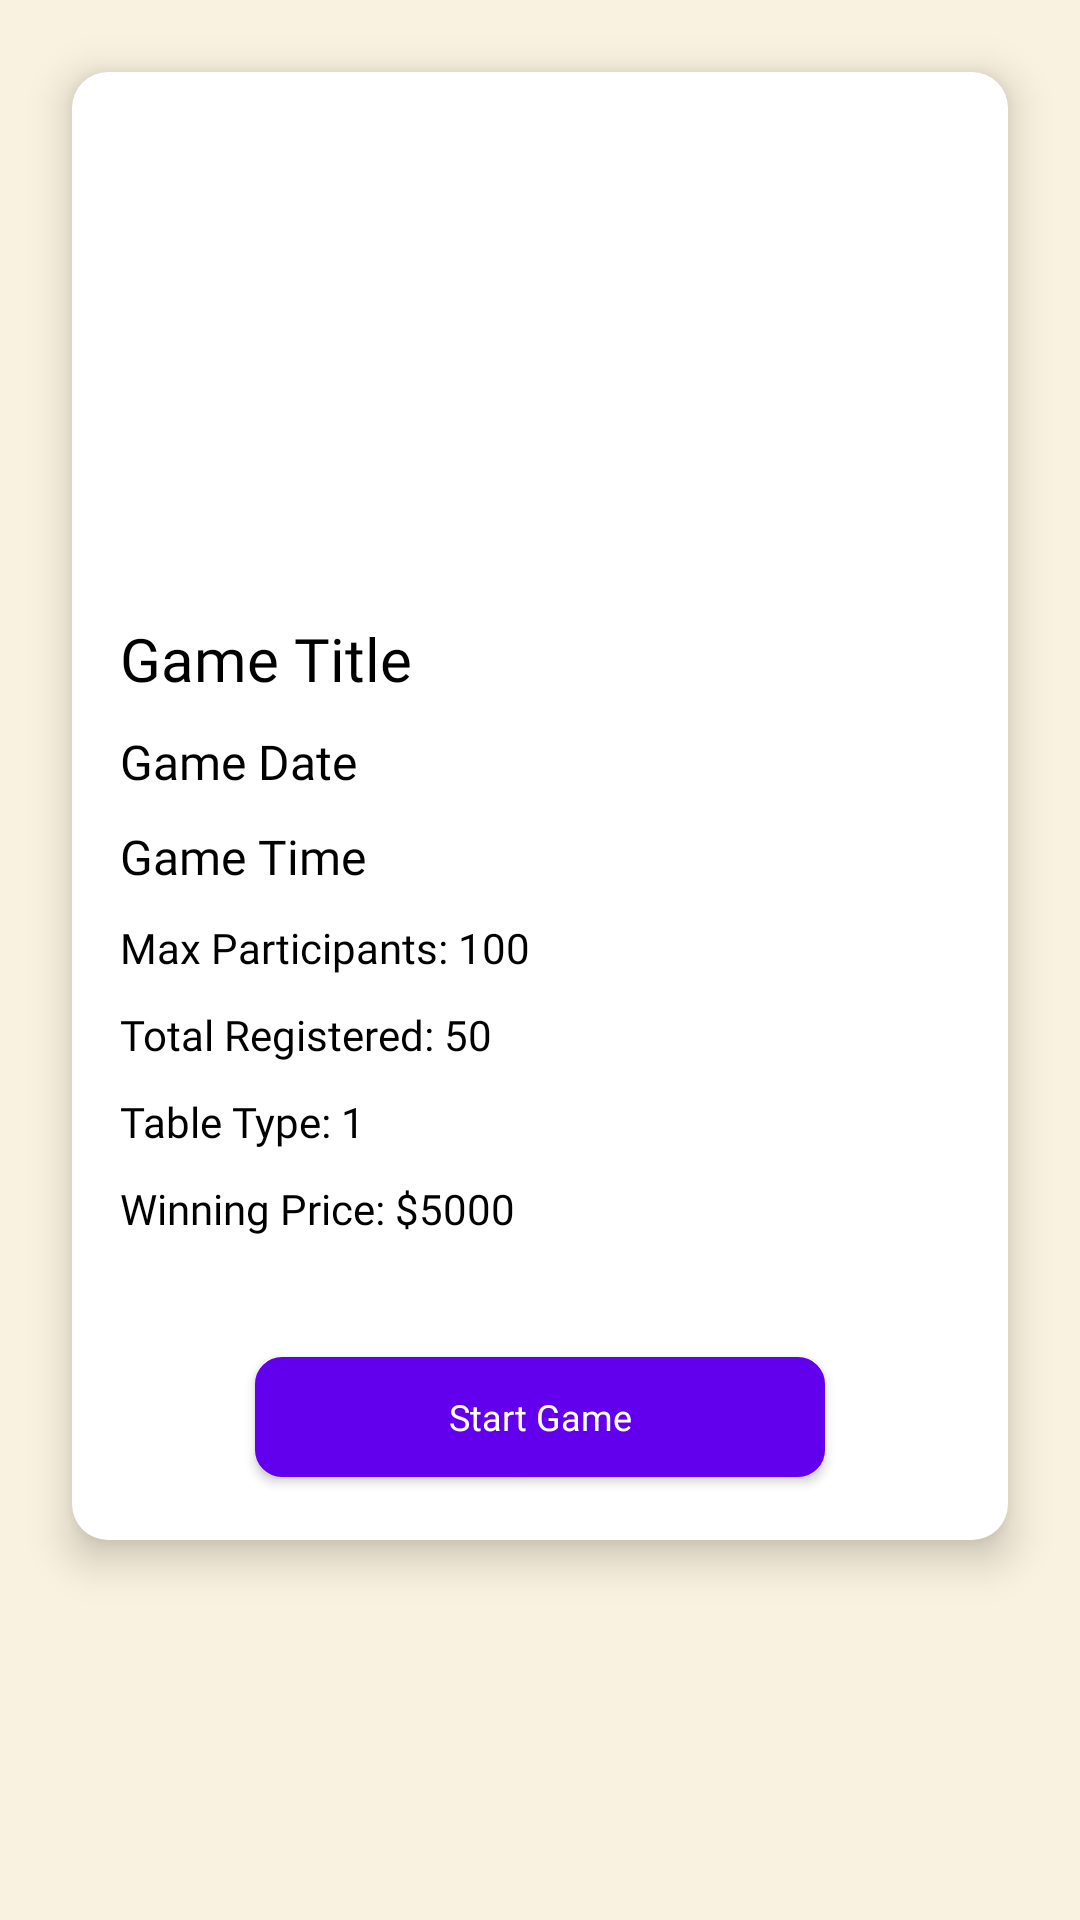

Write the Android layout XML for this screen, with the resource values it uses.
<!-- AndroidManifest.xml: application theme AppTheme -->
<!-- res/layout/fragment_game.xml -->
<?xml version="1.0" encoding="utf-8"?>
<RelativeLayout xmlns:android="http://schemas.android.com/apk/res/android"
    xmlns:tools="http://schemas.android.com/tools"
    android:layout_width="match_parent"
    android:layout_height="match_parent"
    android:background="@color/quiz_background">

    <RelativeLayout
        android:id="@+id/gameDetailsCard"
        android:layout_width="match_parent"
        android:layout_height="wrap_content"
        android:layout_margin="24dp"
        android:gravity="center_vertical"
        android:background="@drawable/card_background"
        android:padding="16dp"
        android:visibility="visible"
        android:elevation="8dp">

        
        <ImageView
            android:id="@+id/gameImage"
            android:layout_width="match_parent"
            android:layout_height="150dp"
            android:layout_centerHorizontal="true"
            android:layout_alignParentTop="true"
            android:layout_marginBottom="16dp" />

        
        <TextView
            android:id="@+id/gameTitle"
            android:layout_width="wrap_content"
            android:layout_height="wrap_content"
            android:text="Game Title"
            android:textColor="@color/black"
            android:textSize="20sp"
            android:fontFamily="@font/poppins_bold"
            android:layout_below="@id/gameImage"
            android:layout_alignParentStart="true"
            android:layout_marginBottom="10dp" />

        
        <TextView
            android:id="@+id/gameDate"
            android:layout_width="wrap_content"
            android:layout_height="wrap_content"
            android:text="Game Date"
            android:textColor="@color/black"
            android:textSize="16sp"
            android:fontFamily="@font/poppins"
            android:layout_below="@id/gameTitle"
            android:layout_alignParentStart="true"
            android:layout_marginBottom="10dp" />

        
        <TextView
            android:id="@+id/gameTime"
            android:layout_width="wrap_content"
            android:layout_height="wrap_content"
            android:text="Game Time"
            android:textColor="@color/black"
            android:textSize="16sp"
            android:fontFamily="@font/poppins"
            android:layout_below="@id/gameDate"
            android:layout_alignParentStart="true"
            android:layout_marginBottom="10dp" />

        
        <TextView
            android:id="@+id/maxParticipants"
            android:layout_width="wrap_content"
            android:layout_height="wrap_content"
            android:text="Max Participants: 100"
            android:textColor="@color/black"
            android:textSize="14sp"
            android:fontFamily="@font/poppins"
            android:layout_below="@id/gameTime"
            android:layout_alignParentStart="true"
            android:layout_marginBottom="10dp" />

        
        <TextView
            android:id="@+id/totalRegistered"
            android:layout_width="wrap_content"
            android:layout_height="wrap_content"
            android:text="Total Registered: 50"
            android:textColor="@color/black"
            android:textSize="14sp"
            android:fontFamily="@font/poppins"
            android:layout_below="@id/maxParticipants"
            android:layout_alignParentStart="true"
            android:layout_marginBottom="10dp" />

        
        <TextView
            android:id="@+id/tableType"
            android:layout_width="wrap_content"
            android:layout_height="wrap_content"
            android:text="Table Type: 1"
            android:textColor="@color/black"
            android:textSize="14sp"
            android:fontFamily="@font/poppins"
            android:layout_below="@id/totalRegistered"
            android:layout_alignParentStart="true"
            android:layout_marginBottom="10dp" />

        
        <TextView
            android:id="@+id/winningPrice"
            android:layout_width="wrap_content"
            android:layout_height="wrap_content"
            android:text="Winning Price: $5000"
            android:textColor="@color/black"
            android:textSize="14sp"
            android:fontFamily="@font/poppins"
            android:layout_below="@id/tableType"
            android:layout_alignParentStart="true"
            android:layout_marginBottom="10dp" />

        
        <Button
            android:id="@+id/startGameButton"
            style="@style/PrimaryButtonStyle"
            android:layout_marginStart="45dp"
            android:layout_marginTop="30dp"
            android:layout_marginEnd="45dp"
            android:layout_marginBottom="5dp"
            android:layout_below="@id/winningPrice"
            android:text="Start Game"
            android:textAlignment="center"
            android:textAllCaps="false"
            android:textSize="12dp"
            android:onClick="onStartGameClicked" />

    </RelativeLayout>



    <RelativeLayout
        android:id="@+id/question_show_relativeLayout"
        android:layout_width="wrap_content"
        android:layout_height="wrap_content"
        android:visibility="gone"
        tools:ignore="UselessParent">

        
        <TextView
            android:id="@+id/timerTextView"
            android:layout_width="wrap_content"
            android:layout_height="wrap_content"
            android:layout_centerHorizontal="true"
            android:layout_marginTop="20dp"
            android:background="@drawable/rounded_background"
            android:fontFamily="@font/poppins_extrabold"
            android:gravity="center"
            android:padding="20dp"
            android:text="30"
            android:textColor="@color/black"
            android:textSize="35dp" />

        
        <FrameLayout
            android:id="@+id/questionContainer"
            android:layout_width="match_parent"
            android:layout_height="wrap_content"
            android:layout_below="@+id/timerTextView"
            android:layout_marginLeft="24dp"
            android:layout_marginTop="30dp"
            android:layout_marginRight="24dp">

            <View
                android:layout_width="match_parent"
                android:layout_height="60dp"
                android:background="@drawable/question_hexagon_background" />

            <ScrollView
                android:layout_width="match_parent"
                android:layout_height="50dp"
                android:layout_centerInParent="true"
                android:scrollbars="vertical">

                <TextView
                    android:id="@+id/questionText"
                    android:layout_width="match_parent"
                    android:layout_height="wrap_content"
                    android:layout_gravity="center"
                    android:ellipsize="end"
                    android:fontFamily="@font/poppins_semibold"
                    android:gravity="center"
                    android:lineSpacingExtra="4dp"
                    android:maxLines="12"
                    android:padding="16dp"
                    android:text="What year did World War II end?"
                    android:textColor="@color/black"
                    android:textSize="16sp" />
            </ScrollView>
        </FrameLayout>


        <RadioGroup
            android:id="@+id/optionsRadioGroup"
            android:layout_width="match_parent"
            android:layout_height="wrap_content"
            android:layout_below="@id/questionContainer"
            android:layout_marginTop="48dp"
            android:orientation="vertical"
            android:paddingLeft="24dp"
            android:paddingRight="24dp">

            
            <LinearLayout
                android:layout_width="match_parent"
                android:layout_height="wrap_content"
                android:layout_marginBottom="24dp"
                android:orientation="horizontal">

                
                <RadioButton
                    android:id="@+id/optionA"
                    android:layout_width="0dp"
                    android:layout_height="wrap_content"
                    android:layout_marginEnd="12dp"
                    android:layout_weight="1"
                    android:background="@drawable/radio_selector"
                    android:button="@null"
                    android:fontFamily="@font/poppins_bold"
                    android:gravity="center"
                    android:padding="12dp"
                    android:textColor="@color/radio_text_selector"
                    android:textSize="14sp" />

                
                <RadioButton
                    android:id="@+id/optionC"
                    android:layout_width="0dp"
                    android:layout_height="wrap_content"
                    android:layout_marginStart="12dp"
                    android:layout_weight="1"
                    android:background="@drawable/radio_selector"
                    android:button="@null"
                    android:fontFamily="@font/poppins_bold"
                    android:gravity="center"
                    android:padding="12dp"
                    android:textColor="@color/radio_text_selector"
                    android:textSize="14sp" />
            </LinearLayout>

            
            <LinearLayout
                android:layout_width="match_parent"
                android:layout_height="wrap_content"
                android:orientation="horizontal">

                
                <RadioButton
                    android:id="@+id/optionB"
                    android:layout_width="0dp"
                    android:layout_height="wrap_content"
                    android:layout_marginEnd="12dp"
                    android:layout_weight="1"
                    android:background="@drawable/radio_selector"
                    android:button="@null"
                    android:fontFamily="@font/poppins_bold"
                    android:gravity="center"
                    android:padding="12dp"
                    android:textColor="@color/radio_text_selector"
                    android:textSize="14sp" />

                
                <RadioButton
                    android:id="@+id/optionD"
                    android:layout_width="0dp"
                    android:layout_height="wrap_content"
                    android:layout_marginStart="12dp"
                    android:layout_weight="1"
                    android:background="@drawable/radio_selector"
                    android:button="@null"
                    android:fontFamily="@font/poppins_bold"
                    android:gravity="center"
                    android:padding="12dp"
                    android:textColor="@color/radio_text_selector"
                    android:textSize="14sp" />
            </LinearLayout>

        </RadioGroup>


        <Button
            android:id="@+id/submitButton"
            style="@style/PrimaryButtonStyle"
            android:layout_width="match_parent"
            android:layout_height="wrap_content"
            android:layout_below="@id/optionsRadioGroup"
            android:layout_marginStart="45dp"
            android:layout_marginTop="30dp"
            android:layout_marginEnd="45dp"
            android:layout_marginBottom="5dp"
            android:text="Submit"
            android:textAlignment="center"
            android:textAllCaps="false"
            android:textSize="12sp" />

    </RelativeLayout>

</RelativeLayout>
<!-- resources referenced by this layout -->
<resources>
  <color name="black">#000000</color>
  <color name="quiz_background">#faf2e0</color>
  <!-- drawable card_background (drawable) -->
  <?xml version="1.0" encoding="utf-8"?>
  <shape xmlns:android="http://schemas.android.com/apk/res/android">
      <solid android:color="@android:color/white" /> 
      <corners android:radius="12dp" /> 
      <elevation android:value="4dp" /> 
  </shape>
  <!-- drawable question_hexagon_background (drawable) -->
  <?xml version="1.0" encoding="utf-8"?>
  <layer-list xmlns:android="http://schemas.android.com/apk/res/android">
      <item>
          <shape android:shape="rectangle">
              <stroke android:width="2dp" android:color="@color/orangePrimary"/>
              <size android:height="48dp"/>
          </shape>
      </item>
      
      <item android:left="-1dp">
          <rotate android:fromDegrees="45">
              <shape android:shape="rectangle">
                  <solid android:color="@color/quiz_background"/>
                  <size android:width="20dp" android:height="20dp"/>
              </shape>
          </rotate>
      </item>
      
      <item android:right="-1dp">
          <rotate android:fromDegrees="-45">
              <shape android:shape="rectangle">
                  <solid android:color="@color/quiz_background"/>
                  <size android:width="20dp" android:height="20dp"/>
              </shape>
          </rotate>
      </item>
  </layer-list>
  <!-- drawable radio_selector (drawable) -->
  <selector xmlns:android="http://schemas.android.com/apk/res/android">
      <item android:state_checked="true">
          <shape android:shape="rectangle">
              <solid android:color="@color/orangePrimary" />
              <corners android:radius="8dp" />
          </shape>
      </item>
      <item android:state_checked="false">
          <shape android:shape="rectangle">
              <solid android:color="@android:color/white" />
              <corners android:radius="8dp" />
              <stroke android:width="1dp" android:color="@color/orangePrimary" />
          </shape>
      </item>
  </selector>
  <!-- drawable rounded_background (drawable) -->
  <shape xmlns:android="http://schemas.android.com/apk/res/android">
      
      <solid android:color="@android:color/transparent"/>
  
      <stroke
          android:color="@color/orangePrimary"
      android:width="4dp" />
      <corners android:radius="50dp"/>
  </shape>
  <style name="PrimaryButtonStyle">
          <item name="android:layout_width">match_parent</item>
          <item name="android:layout_height">40dp</item>
          <item name="android:textColor">@android:color/white</item>
          <item name="android:background">@drawable/button_primary_background</item>
          <item name="android:gravity">center</item>
          <item name="android:fontFamily">@font/poppins_bold</item>
      </style>
  <style name="AppTheme" parent="Theme.MaterialComponents.DayNight.NoActionBar">
          
          <item name="android:windowBackground">@color/orangeSecondary</item> 
  
          
          <item name="colorPrimary">@color/orangePrimary</item> 
          <item name="colorPrimaryDark">@color/orangeSecondary</item> 
          <item name="colorAccent">@color/orangeSecondary</item> 
      </style>
  <color name="orangePrimary">#FFA500</color>
  <!-- drawable button_primary_background (drawable) -->
  <shape xmlns:android="http://schemas.android.com/apk/res/android">
      <solid android:color="#6200EE" /> 
      <stroke
          android:width="2dp"
          android:color="#6200EE" /> 
      <corners android:radius="8dp" /> 
  </shape>
  <color name="orangeSecondary">#DB9D00</color>
</resources>
